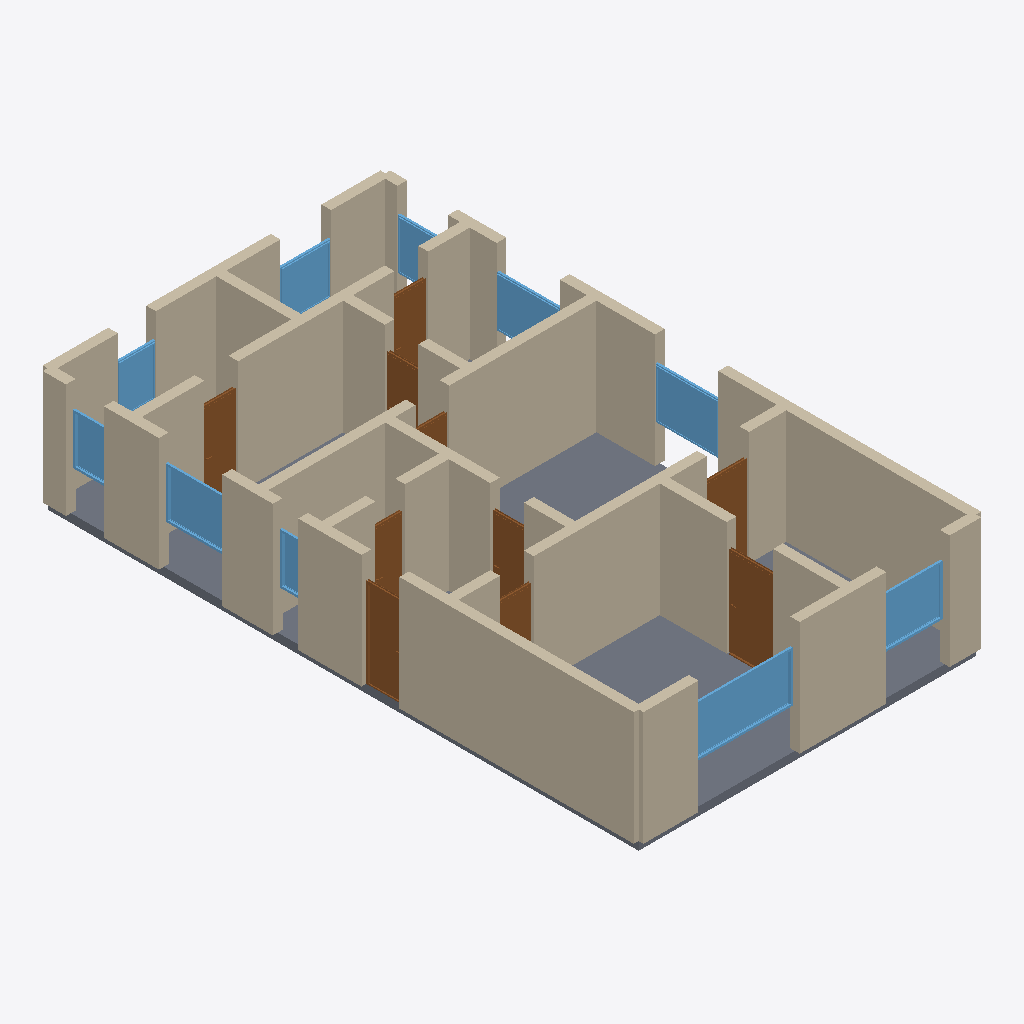
Isometric view of an IFC building model (IFC-SPF (STEP), schema IFC4, length unit metre), seen from the south-west, elements coloured by IFC class: 39 walls (beige), 10 windows (light blue), 10 doors (brown), 1 slab (grey).
Extent 8.2 m × 14.2 m × 2.9 m (x, y, z). Storeys (1): Ground Floor at 0.00 m. Elements (60): 39 IfcWall, 10 IfcDoor, 10 IfcWindow, 1 IfcSlab.

HEADER;
FILE_DESCRIPTION(('ViewDefinition[DesignTransferView]'),'2;1');
FILE_NAME('/dev/null','2026-05-05T15:30:19+05:30',(''),(''),'IfcOpenShell 0.8.5','IfcOpenShell 0.8.5','Nobody');
FILE_SCHEMA(('IFC4'));
ENDSEC;
DATA;
#1=IFCPROJECT('2jeYEbzkfE19201ZTrYbi0',$,'An Edwardian semi-detached Manchester house — front lounge w',$,$,$,$,(#10),#5);
#12=IFCSITE('3n54SxHtT2sRn3GTEEqIwY',$,'Site',$,$,$,$,$,$,$,$,$,$,$);
#13=IFCBUILDING('1Mn5QwHxfESOkY5zH3VKeI',$,'Building',$,$,$,$,$,$,$,$,$);
#16=IFCBUILDINGSTOREY('3oBf7ZSqjCl8U5wnUBU6XZ',$,'Ground Floor',$,$,#22,$,$,$,$);
#332=IFCWALL('0AOiNY1Wf4yPYWukRVvxkX',$,'Exterior Wall',$,$,#353,#348,$,$);
#2517=IFCSLAB('1m939_BEL5pv8kHlVoXvWI',$,'Floor',$,$,#2534,#2529,$,.FLOOR.);
#90=IFCWALL('2bWi8fPrfFlfJE_ZijCiOc',$,'Exterior Wall',$,$,#111,#106,$,$);
#640=IFCWALL('0nsAoxftDCQAXPO64SszG8',$,'Interior Wall',$,$,#661,#656,$,$);
#46=IFCWALL('2Q6MRDvz9Bh9yGRQ3BqApd',$,'Exterior Wall',$,$,#67,#62,$,$);
#442=IFCWALL('138hQCOQ5FzQeQ$NhUSgRa',$,'Interior Wall',$,$,#463,#458,$,$);
#376=IFCWALL('2YPTbEItLA0viXG4YGDr$e',$,'Interior Wall',$,$,#397,#392,$,$);
#112=IFCWALL('1X4TkP5kb63PZpT_cgwjuP',$,'Exterior Wall',$,$,#133,#128,$,$);
#750=IFCWALL('2pRlXl5ufE8PXViaHBOVFh',$,'Interior Wall',$,$,#771,#766,$,$);
#310=IFCWALL('0OfccapXXEHhFsEK50PzmJ',$,'Exterior Wall',$,$,#331,#326,$,$);
#200=IFCWALL('3qi2kIw35D4e0s5WZtpox7',$,'Exterior Wall',$,$,#221,#216,$,$);
#266=IFCWALL('3_PKDc4p5BvhRMYlhzrqKB',$,'Exterior Wall',$,$,#287,#282,$,$);
#288=IFCWALL('3sv1wfnJDFNQH6ifGuMmJ8',$,'Exterior Wall',$,$,#309,#304,$,$);
#23=IFCWALL('24rt4v4ff3Cfl1E0iTwXCl',$,'Exterior Wall',$,$,#45,#39,$,$);
#684=IFCWALL('1BYPt7G9D6BRORzmRKeXrQ',$,'Interior Wall',$,$,#705,#700,$,$);
#398=IFCWALL('2LsH5QW$51tf18YZ3dMeLQ',$,'Interior Wall',$,$,#419,#414,$,$);
#552=IFCWALL('3DERjCMf93nfCAkrIOei2$',$,'Interior Wall',$,$,#573,#568,$,$);
#464=IFCWALL('0_sQpaKfX0$xwraTWjz9cM',$,'Interior Wall',$,$,#485,#480,$,$);
#1732=IFCWINDOW('10p86_uGP1t9spABtH6af2',$,'Window',$,$,#1786,#1781,$,1.2,2.4,$,$,$);
#178=IFCWALL('0B5ez1hGL4vxeqUP5bwFFG',$,'Exterior Wall',$,$,#199,#194,$,$);
#68=IFCWALL('0s0C_$bED4XgLGPlV3q9C4',$,'Exterior Wall',$,$,#89,#84,$,$);
#816=IFCWALL('1bMkhqTnzBoARbNFzkr7h_',$,'Interior Wall',$,$,#837,#832,$,$);
#728=IFCWALL('0ohnbqtiP0Dg_GfYkR593k',$,'Interior Wall',$,$,#749,#744,$,$);
#530=IFCWALL('2f01jr$EPBPu2Ur7XjJVYr',$,'Interior Wall',$,$,#551,#546,$,$);
#794=IFCWALL('0$pRxpDm1EVQMdSQsVrtH8',$,'Interior Wall',$,$,#815,#810,$,$);
#860=IFCWALL('2rmhkPY51FMBE4TC0VMtNR',$,'Interior Wall',$,$,#881,#876,$,$);
#1052=IFCDOOR('1PLoBbCaTA5h__l9wseiOu',$,'Door',$,$,#1136,#1131,$,2.1,1.1,$,$,$);
#244=IFCWALL('0$jwGwMY13JBlb2ePX95Vz',$,'Exterior Wall',$,$,#265,#260,$,$);
#134=IFCWALL('0IhRmHNGLD2ObIXK267rdF',$,'Exterior Wall',$,$,#155,#150,$,$);
#772=IFCWALL('3cOY69Km9DXRJv5RQFIZ2d',$,'Interior Wall',$,$,#793,#788,$,$);
#222=IFCWALL('3q7JkxMuvCW8DLPlDmXWfn',$,'Exterior Wall',$,$,#243,#238,$,$);
#354=IFCWALL('0D85fvF6HCIPYRDoA7SPMN',$,'Interior Wall',$,$,#375,#370,$,$);
#1842=IFCWINDOW('0lSYzqHhP0P9TEYKmsWlZI',$,'Window',$,$,#1896,#1891,$,1.2,1.5,$,$,$);
#882=IFCDOOR('2pQsTtbg57h9cQJY34dgFf',$,'Door',$,$,#966,#961,$,2.1,0.9,$,$,$);
#1787=IFCWINDOW('35FTSfeOr0r8C$RPP2hCr$',$,'Window',$,$,#1841,#1836,$,1.2,1.5,$,$,$);
#1952=IFCWINDOW('2C56n6CeHFcwkwivIAVFqf',$,'Window',$,$,#2006,#2001,$,1.2,1.5,$,$,$);
#1562=IFCDOOR('0yZh_aYz9AvOqVWY101nLu',$,'Door',$,$,#1646,#1641,$,2.1,0.8,$,$,$);
#2227=IFCWINDOW('0PJAXR7Pj1huh0rzfXJjNA',$,'Window',$,$,#2281,#2276,$,1.2,1.2,$,$,$);
#662=IFCWALL('3gHzIZJfH0a80Wc68V8jKN',$,'Interior Wall',$,$,#683,#678,$,$);
#596=IFCWALL('0uMKfpEnL6dQ6UyXSXJ0tp',$,'Interior Wall',$,$,#617,#612,$,$);
#2007=IFCWINDOW('0xP854VZv6xv1txQSFM6_b',$,'Window',$,$,#2061,#2056,$,1.2,1.5,$,$,$);
#1647=IFCDOOR('0hKDBGhE9C6Bf8pR1sl$Qt',$,'Door',$,$,#1731,#1726,$,2.1,0.8,$,$,$);
#706=IFCWALL('2$mjAzvuD8GuPGfRG2iSuk',$,'Interior Wall',$,$,#727,#722,$,$);
#1222=IFCDOOR('1MiCsx7ov3UhbKAzkazXCx',$,'Door',$,$,#1306,#1301,$,2.1,0.8,$,$,$);
#1137=IFCDOOR('1SlsR6r1zE_AmpXvhj25UP',$,'Door',$,$,#1221,#1216,$,2.1,1.0,$,$,$);
#2117=IFCWINDOW('0vJx3IgTb3IP$MQ337PBWo',$,'Window',$,$,#2171,#2166,$,1.2,0.9,$,$,$);
#1307=IFCDOOR('1ITMvNaRT8LwqyNU7q3xZB',$,'Door',$,$,#1391,#1386,$,2.1,0.7,$,$,$);
#2062=IFCWINDOW('3hTllTzWL1IOmC1YRosHlP',$,'Window',$,$,#2116,#2111,$,1.2,0.9,$,$,$);
#156=IFCWALL('0dFYt8JbL8DOkB7eUgDpH1',$,'Exterior Wall',$,$,#177,#172,$,$);
#574=IFCWALL('0Tzi_gc2D9BeKtJkMDTxnj',$,'Interior Wall',$,$,#595,#590,$,$);
#1477=IFCDOOR('2HF2j$RZTEQhB0elwUEen9',$,'Door',$,$,#1561,#1556,$,2.1,0.8,$,$,$);
#838=IFCWALL('2xeex1VAf1gQkJ9oCQILhd',$,'Interior Wall',$,$,#859,#854,$,$);
#508=IFCWALL('1vIuaL21bFm9pcYzcqDD$O',$,'Interior Wall',$,$,#529,#524,$,$);
#420=IFCWALL('0Y76pkP6H2Cx1_obcJNX$h',$,'Interior Wall',$,$,#441,#436,$,$);
#2172=IFCWINDOW('1MMcRiTNn7Yu2N1p13gl6p',$,'Window',$,$,#2226,#2221,$,1.2,1.2,$,$,$);
#967=IFCDOOR('122qspdJ5DFwt7n$$$ObA8',$,'Door',$,$,#1051,#1046,$,2.1,0.8,$,$,$);
#486=IFCWALL('3$3Twfmab9JwD9hGTVvBM2',$,'Interior Wall',$,$,#507,#502,$,$);
#1897=IFCWINDOW('0ErqJiMdD74fB$hLHdP$xJ',$,'Window',$,$,#1951,#1946,$,1.2,0.6,$,$,$);
#1392=IFCDOOR('18H6kYVyj75PW9tmNdskBY',$,'Door',$,$,#1476,#1471,$,2.1,0.8,$,$,$);
#618=IFCWALL('3YsUn1e1T4qxCuzJ4upVT$',$,'Interior Wall',$,$,#639,#634,$,$);
ENDSEC;
